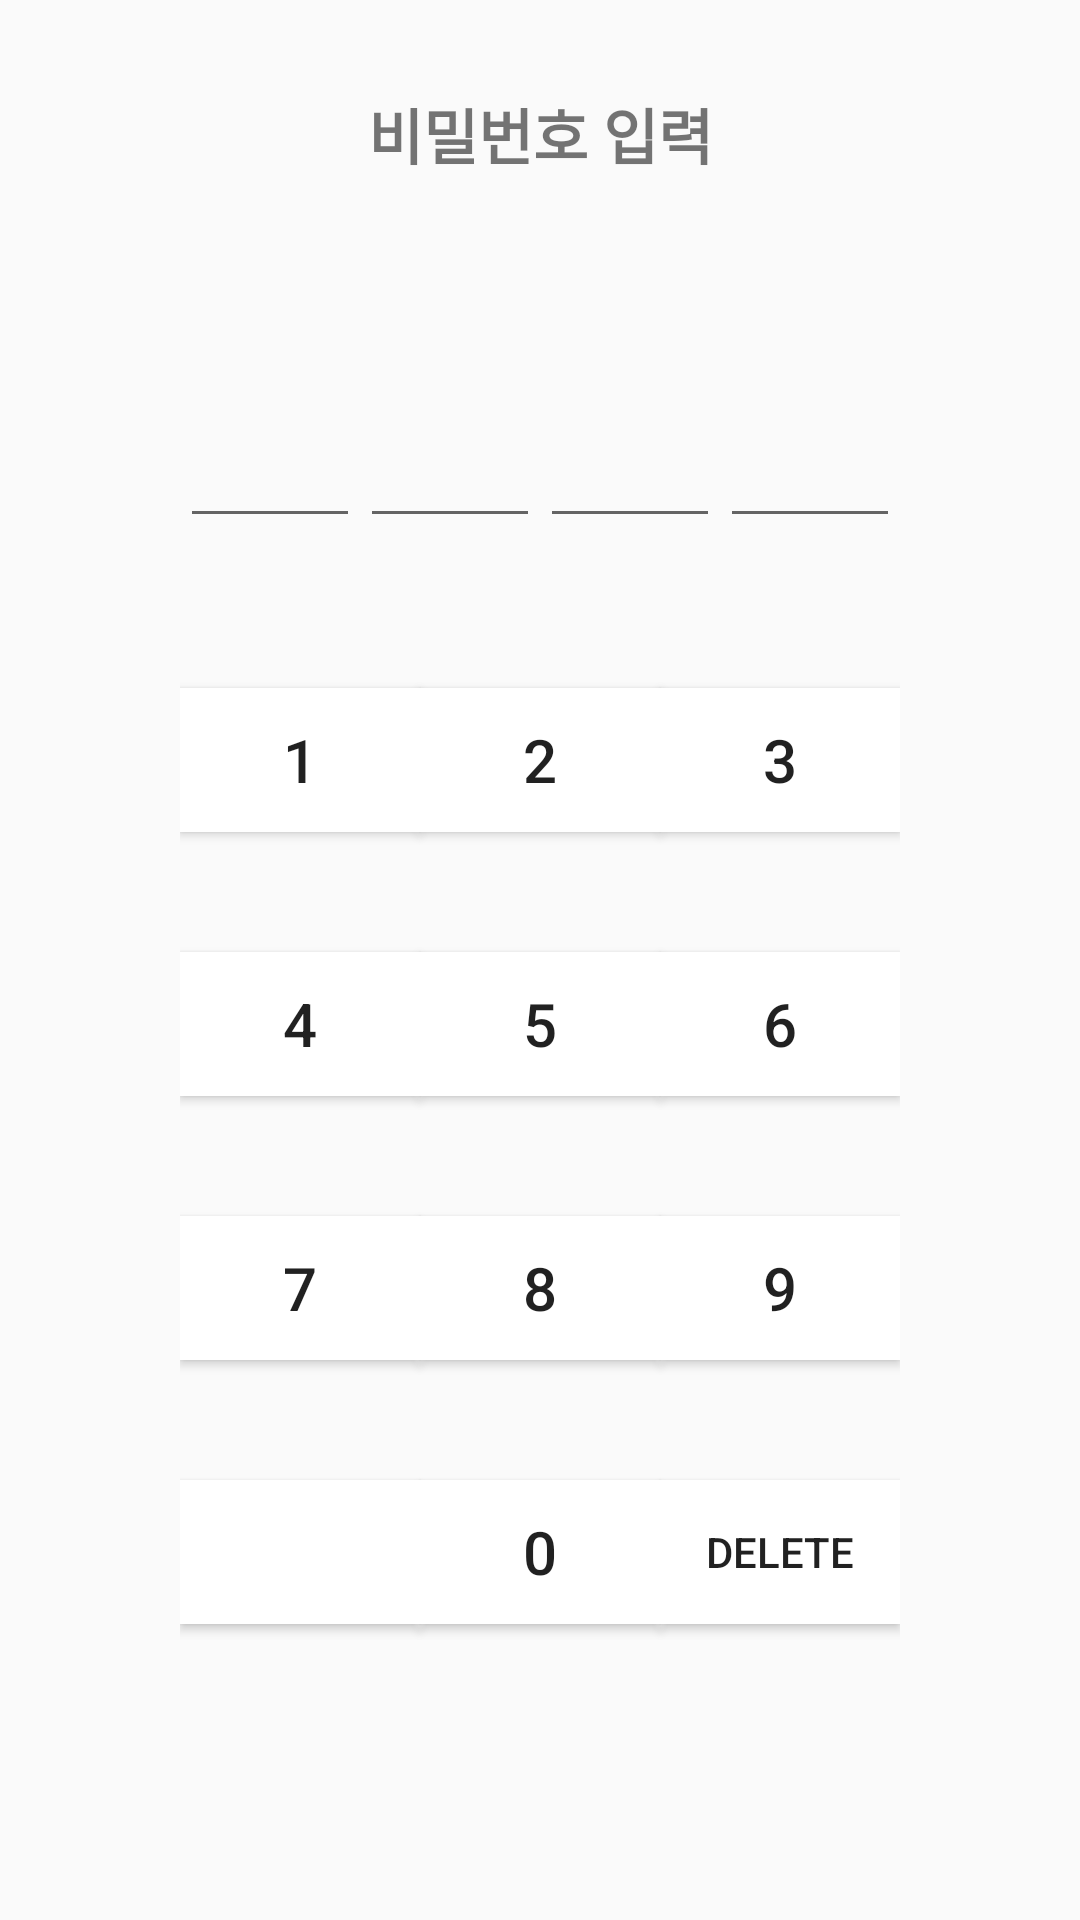

The Android layout XML behind this screen, and the referenced resources:
<!-- AndroidManifest.xml: application theme Theme.BookMoa -->
<!-- res/layout/activity_set_lock_pw.xml -->
<?xml version="1.0" encoding="utf-8"?>
<LinearLayout xmlns:android="http://schemas.android.com/apk/res/android"

    xmlns:tools="http://schemas.android.com/tools"
    android:layout_width="match_parent"
    android:layout_height="match_parent"
    android:orientation="vertical"
    tools:context=".Main_set_lock_pw">

    <TextView
        android:id="@+id/pageName"
        android:layout_width="match_parent"
        android:layout_height="wrap_content"
        android:text="비밀번호 입력"
        android:textSize="20sp"
        android:padding="30dp"
        android:textStyle="bold"
        android:gravity="center"/>

    <LinearLayout
        android:id="@+id/ll_applock"
        android:layout_width="fill_parent"
        android:layout_height="wrap_content"
        android:layout_gravity="center"
        android:gravity="center"
        android:orientation="vertical"
        android:padding="30dp" >

        <LinearLayout
            android:id="@+id/ll_passcodes"
            android:layout_width="match_parent"
            android:layout_height="wrap_content"
            android:paddingHorizontal="30dp"
            android:orientation="horizontal" >


            <EditText
                android:id="@+id/pw1"
                android:gravity="center"
                android:maxLength="1"
                android:textSize="40sp"
                android:layout_width="0dp"
                android:layout_height="60dp"
                android:layout_weight="1"
                android:ems="10"
                android:inputType="numberPassword"
                />

            <EditText
                android:id="@+id/pw2"
                android:gravity="center"
                android:maxLength="1"
                android:textSize="40sp"
                android:layout_width="0dp"
                android:layout_height="60dp"
                android:layout_weight="1"
                android:ems="10"
                android:inputType="numberPassword" />

            <EditText
                android:id="@+id/pw3"
                android:gravity="center"
                android:maxLength="1"
                android:textSize="40sp"
                android:layout_width="0dp"
                android:layout_height="60dp"
                android:layout_weight="1"
                android:ems="10"
                android:inputType="numberPassword" />

            <EditText
                android:id="@+id/pw4"
                android:gravity="center"
                android:maxLength="1"
                android:textSize="40sp"
                android:layout_width="0dp"
                android:layout_height="60dp"
                android:layout_weight="1"
                android:ems="10"
                android:inputType="numberPassword" />
        </LinearLayout>

        <TableLayout
            android:id="@+id/tl_keys"
            android:layout_width="match_parent"
            android:layout_height="match_parent"
            android:padding="30dp"
            android:shrinkColumns="*"
            android:stretchColumns="*" >

            <TableRow>


                <Button
                    android:id="@+id/btn1"
                    android:layout_width="wrap_content"
                    android:layout_height="wrap_content"
                    android:background="@color/white"
                    android:layout_marginVertical="20dp"
                    android:textSize="20sp"
                    android:text="1" />

                <Button
                    android:id="@+id/btn2"
                    android:layout_width="wrap_content"
                    android:layout_height="wrap_content"
                    android:background="@color/white"
                    android:layout_marginVertical="20dp"
                    android:textSize="20sp"
                    android:text="2" />

                <Button
                    android:id="@+id/btn3"
                    android:layout_width="wrap_content"
                    android:layout_height="wrap_content"
                    android:layout_marginVertical="20dp"
                    android:textSize="20sp"
                    android:background="@color/white"
                    android:text="3" />
            </TableRow>

            <TableRow>

                <Button
                    android:id="@+id/btn4"
                    android:layout_width="wrap_content"
                    android:layout_height="wrap_content"
                    android:background="@color/white"
                    android:layout_marginVertical="20dp"
                    android:textSize="20sp"
                    android:text="4" />

                <Button
                    android:id="@+id/btn5"
                    android:layout_width="wrap_content"
                    android:layout_height="wrap_content"
                    android:background="@color/white"
                    android:layout_marginVertical="20dp"
                    android:textSize="20sp"
                    android:text="5" />

                <Button
                    android:id="@+id/btn6"
                    android:layout_width="wrap_content"
                    android:layout_height="wrap_content"
                    android:background="@color/white"
                    android:layout_marginVertical="20dp"
                    android:textSize="20sp"
                    android:text="6" />
            </TableRow>

            <TableRow>

                <Button
                    android:id="@+id/btn7"
                    android:layout_width="wrap_content"
                    android:layout_height="wrap_content"
                    android:background="@color/white"
                    android:layout_marginVertical="20dp"
                    android:textSize="20sp"
                    android:text="7" />

                <Button
                    android:id="@+id/btn8"
                    android:layout_width="wrap_content"
                    android:layout_height="wrap_content"
                    android:background="@color/white"
                    android:layout_marginVertical="20dp"
                    android:textSize="20sp"
                    android:text="8" />
                <Button
                    android:id="@+id/btn9"
                    android:layout_width="wrap_content"
                    android:layout_height="wrap_content"
                    android:background="@color/white"
                    android:layout_marginVertical="20dp"
                    android:textSize="20sp"
                    android:text="9" />
            </TableRow>

            <TableRow>

                <Button
                    android:layout_width="wrap_content"
                    android:layout_height="wrap_content"
                    android:background="@color/white"
                    android:layout_marginVertical="20dp"
                    android:textSize="20sp"
                    android:text="" />

                <Button
                    android:id="@+id/btn0"
                    android:layout_width="wrap_content"
                    android:layout_height="wrap_content"
                    android:background="@color/white"
                    android:layout_marginVertical="20dp"
                    android:textSize="20sp"
                    android:text="0" />

                <Button
                    android:id="@+id/btnDel"
                    android:layout_gravity="center"
                    android:background="@color/white"
                    android:layout_marginVertical="20dp"
                    android:text="Delete"
                    />
            </TableRow>
        </TableLayout>
    </LinearLayout>
</LinearLayout>
<!-- resources referenced by this layout -->
<resources>
  <color name="white">#FFFFFFFF</color>
  <style name="Theme.BookMoa" parent="Theme.AppCompat.Light.NoActionBar">
          
          <item name="colorPrimary">@color/grey</item>
          <item name="colorPrimaryVariant">@color/lightgrey</item>
          <item name="colorOnPrimary">@color/white</item>
          
          <item name="colorSecondary">@color/teal_200</item>
          <item name="colorSecondaryVariant">@color/teal_700</item>
          <item name="colorOnSecondary">@color/black</item>
          
          <item name="android:statusBarColor" tools:targetApi="l">?attr/colorPrimaryVariant</item>
          
      </style>
  <color name="grey">#454545</color>
  <color name="lightgrey">#E6E6E6</color>
  <color name="teal_200">#FF03DAC5</color>
  <color name="teal_700">#FF018786</color>
  <color name="black">#FF000000</color>
</resources>
